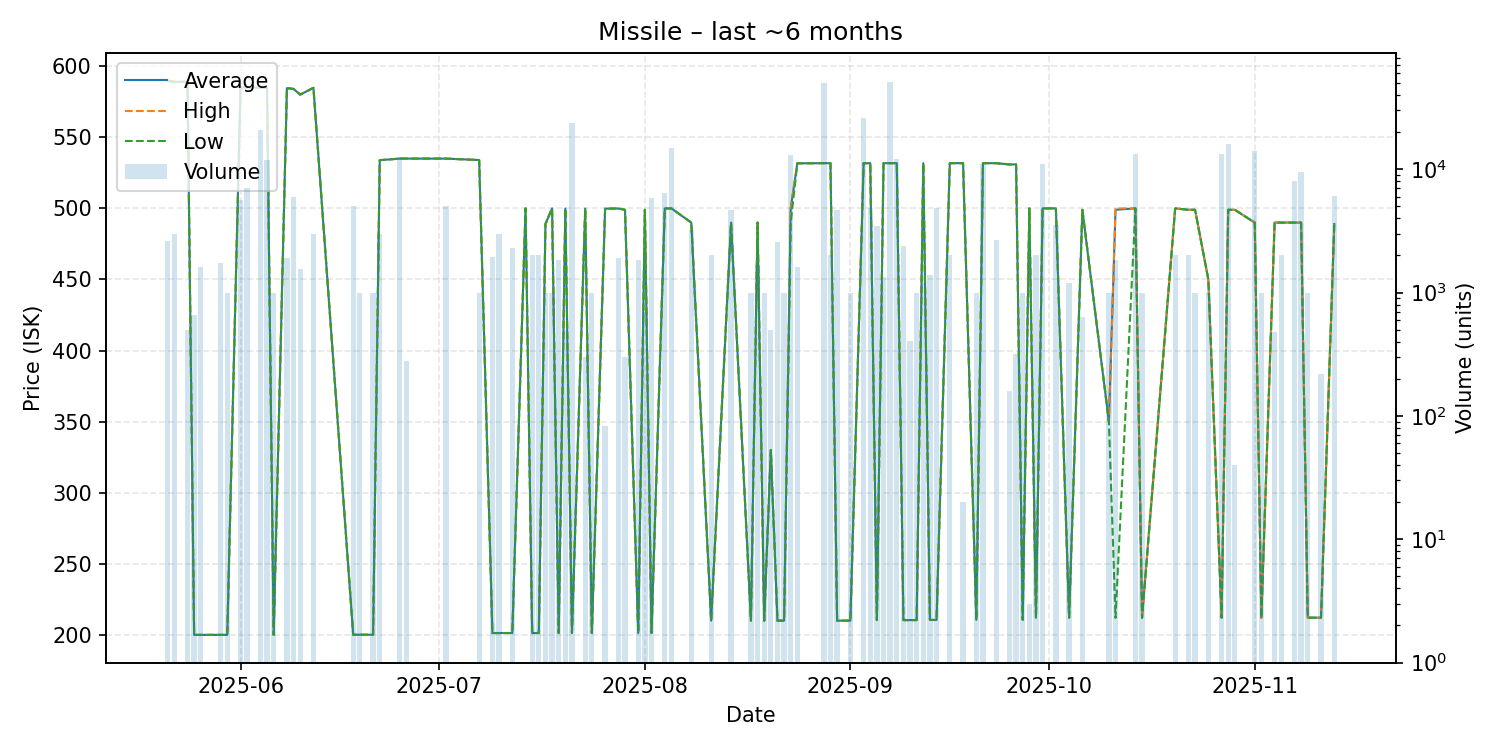

Values plotted in this chart, from the file beside it:
date, average, highest, lowest, order_count, volume
2025-05-21, 589.8, 589.8, 589.8, 2, 2600
2025-05-22, 589.0, 589.0, 589.0, 1, 3000
2025-05-24, 589.0, 589.0, 589.0, 1, 500
2025-05-25, 200.0, 200.0, 200.0, 1, 656
2025-05-26, 200.0, 200.0, 200.0, 2, 1600
2025-05-29, 200.0, 200.0, 200.0, 2, 1728
2025-05-30, 200.0, 200.0, 200.0, 1, 1000
2025-06-01, 585.0, 585.0, 585.0, 4, 5640
2025-06-02, 585.0, 585.0, 585.0, 3, 7000
2025-06-04, 585.0, 585.0, 585.0, 3, 20640
2025-06-05, 584.6, 584.6, 584.6, 3, 12000
2025-06-06, 200.0, 200.0, 200.0, 1, 1000
2025-06-08, 584.6, 584.6, 584.6, 1, 1920
2025-06-09, 584.0, 584.0, 584.0, 2, 6000
2025-06-10, 580.0, 580.0, 580.0, 2, 1560
2025-06-12, 584.8, 584.8, 584.8, 1, 3000
2025-06-18, 200.1, 200.1, 200.1, 1, 5000
2025-06-19, 200.1, 200.1, 200.1, 1, 1000
2025-06-21, 200.1, 200.1, 200.1, 1, 1000
2025-06-22, 533.9, 533.9, 533.9, 1, 3000
2025-06-25, 535.0, 535.0, 535.0, 3, 12600
2025-06-26, 535.0, 535.0, 535.0, 1, 280
2025-07-02, 535.0, 535.0, 535.0, 3, 5000
2025-07-07, 534.0, 534.0, 534.0, 1, 1000
2025-07-09, 201.3, 201.3, 201.3, 2, 1950
2025-07-10, 201.3, 201.3, 201.3, 1, 3000
2025-07-12, 201.3, 201.3, 201.3, 3, 2312
2025-07-14, 500.0, 500.0, 500.0, 1, 1
2025-07-15, 201.3, 201.3, 201.3, 2, 2000
2025-07-16, 201.3, 201.3, 201.3, 2, 2000
2025-07-17, 489.0, 489.0, 489.0, 1, 1000
2025-07-18, 500.0, 500.0, 500.0, 1, 1000
2025-07-19, 201.3, 201.3, 201.3, 2, 1840
2025-07-20, 499.9, 499.9, 499.9, 1, 500
2025-07-21, 201.3, 201.3, 201.3, 2, 23572
2025-07-23, 499.9, 499.9, 499.9, 2, 300
2025-07-24, 201.3, 201.3, 201.3, 1, 1000
2025-07-26, 499.8, 499.8, 499.8, 1, 83
2025-07-28, 499.9, 499.9, 499.9, 2, 1917
2025-07-29, 499.0, 499.0, 499.0, 1, 300
2025-07-31, 201.3, 201.3, 201.3, 1, 1830
2025-08-01, 499.0, 499.0, 499.0, 2, 700
2025-08-02, 201.3, 201.3, 201.3, 2, 5799
2025-08-04, 499.9, 499.9, 499.9, 4, 6400
2025-08-05, 500.0, 500.0, 500.0, 6, 14967
2025-08-08, 490.0, 490.0, 490.0, 3, 3230
2025-08-11, 210.0, 210.0, 210.0, 2, 2000
2025-08-14, 490.0, 490.0, 490.0, 2, 4667
2025-08-17, 210.0, 210.0, 210.0, 1, 1000
2025-08-18, 490.0, 490.0, 490.0, 2, 1685
2025-08-19, 210.0, 210.0, 210.0, 1, 1000
2025-08-20, 330.0, 330.0, 330.0, 1, 499
2025-08-21, 210.0, 210.0, 210.0, 6, 2595
2025-08-22, 210.0, 210.0, 210.0, 1, 1000
2025-08-23, 500.0, 500.0, 489.9, 7, 12940
2025-08-24, 531.7, 531.7, 531.7, 1, 1600
2025-08-28, 531.8, 531.8, 531.8, 4, 50200
2025-08-29, 531.8, 531.8, 531.8, 1, 2000
2025-08-30, 210.0, 210.0, 210.0, 3, 4690
2025-09-01, 210.0, 210.0, 210.0, 1, 1000
... 46 more rows
